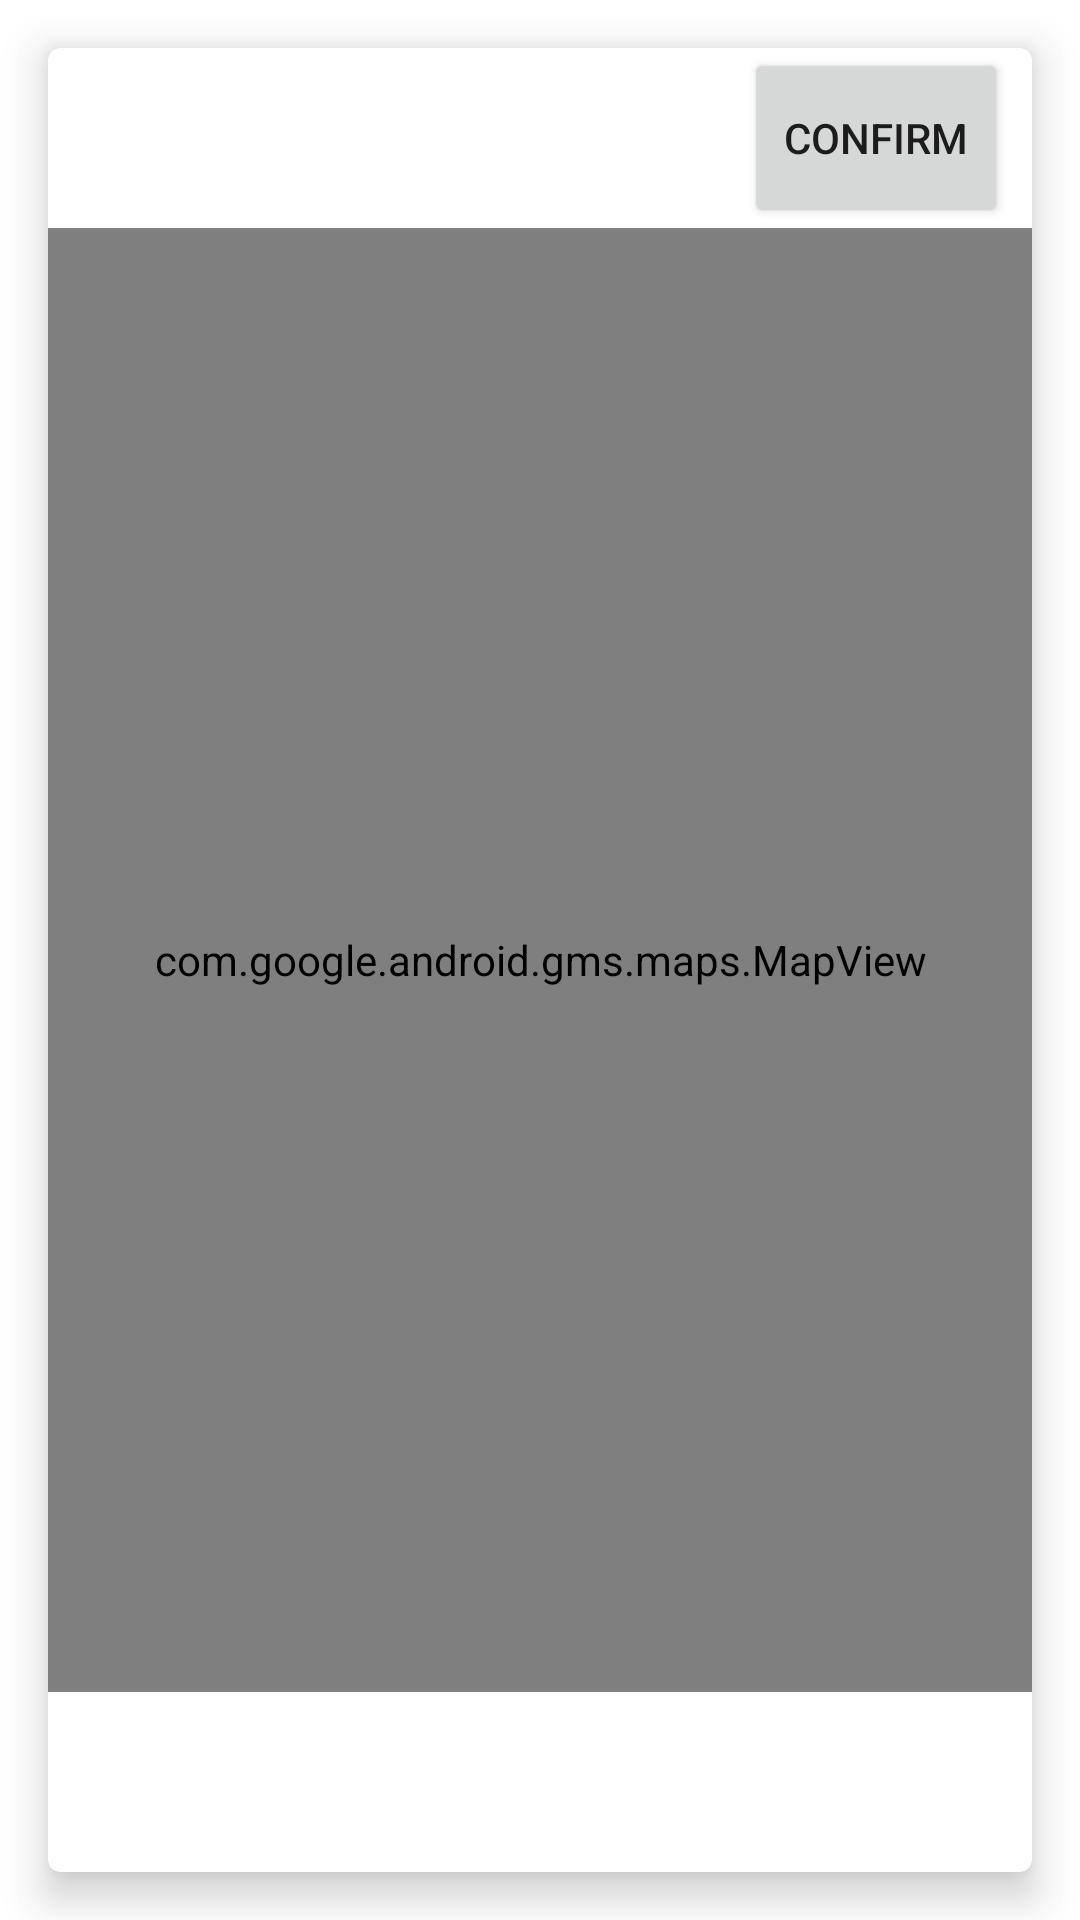

Layout XML and referenced resources for this Android screen:
<!-- AndroidManifest.xml: activity theme Theme.StoryApp -->
<!-- res/layout/activity_add_map.xml -->
<?xml version="1.0" encoding="utf-8"?>
<RelativeLayout
    xmlns:android="http://schemas.android.com/apk/res/android"
    xmlns:app="http://schemas.android.com/apk/res-auto"
    android:layout_width="match_parent"
    android:layout_height="match_parent">

    <androidx.cardview.widget.CardView
        android:layout_width="match_parent"
        android:layout_height="match_parent"
        android:layout_margin="16dp"
        app:cardElevation="8dp"
        app:cardCornerRadius="4dp">

        <RelativeLayout
            android:layout_width="match_parent"
            android:layout_height="wrap_content">

            <Button
                android:id="@+id/btn_loc"
                android:layout_width="wrap_content"
                android:layout_height="60dp"
                android:layout_alignParentTop="true"
                android:layout_alignParentEnd="true"
                android:layout_marginEnd="8dp"
                android:text="@string/confirm" />

            <RelativeLayout
                android:layout_width="match_parent"
                android:layout_marginBottom="60dp"
                android:layout_marginTop="60dp"
                android:layout_height="wrap_content">

                <com.google.android.gms.maps.MapView
                    android:id="@+id/viewMap"
                    android:layout_width="match_parent"
                    android:layout_height="match_parent"/>

                <ImageView
                    android:id="@+id/mapPin"
                    android:layout_width="30dp"
                    android:layout_height="30dp"
                    android:contentDescription="@string/pin"
                    android:layout_centerInParent="true"
                    android:src="@drawable/pin"/>

            </RelativeLayout>

            <TextView
                android:id="@+id/tvAdd"
                android:layout_width="match_parent"
                android:layout_height="60dp"
                android:layout_alignParentBottom="true"
                android:layout_marginStart="2dp"
                android:layout_marginTop="2dp"
                android:layout_marginEnd="2dp"
                android:layout_marginBottom="2dp"
                android:textColor="#E5197F"
                android:textAlignment="center"
                android:textSize="14sp" />

        </RelativeLayout>


    </androidx.cardview.widget.CardView>

</RelativeLayout>
<!-- resources referenced by this layout -->
<resources>
  <string name="confirm">Confirm</string>
  <string name="pin">Pin Map</string>
  <style name="Theme.StoryApp" parent="Theme.MaterialComponents.DayNight.DarkActionBar">
          
          <item name="colorPrimary">@color/purple_500</item>
          <item name="colorPrimaryVariant">@color/purple_700</item>
          <item name="colorOnPrimary">@color/white</item>
          
          <item name="colorSecondary">@color/teal_200</item>
          <item name="colorSecondaryVariant">@color/teal_700</item>
          <item name="colorOnSecondary">@color/black</item>
          
          <item name="android:statusBarColor">?attr/colorPrimaryVariant</item>
          
      </style>
  <color name="purple_500">#d42174</color>
  <color name="purple_700">#d42174</color>
  <color name="white">#FFFFFF</color>
  <color name="teal_200">#FF03DAC5</color>
  <color name="teal_700">#FF018786</color>
  <color name="black">#FF000000</color>
</resources>
